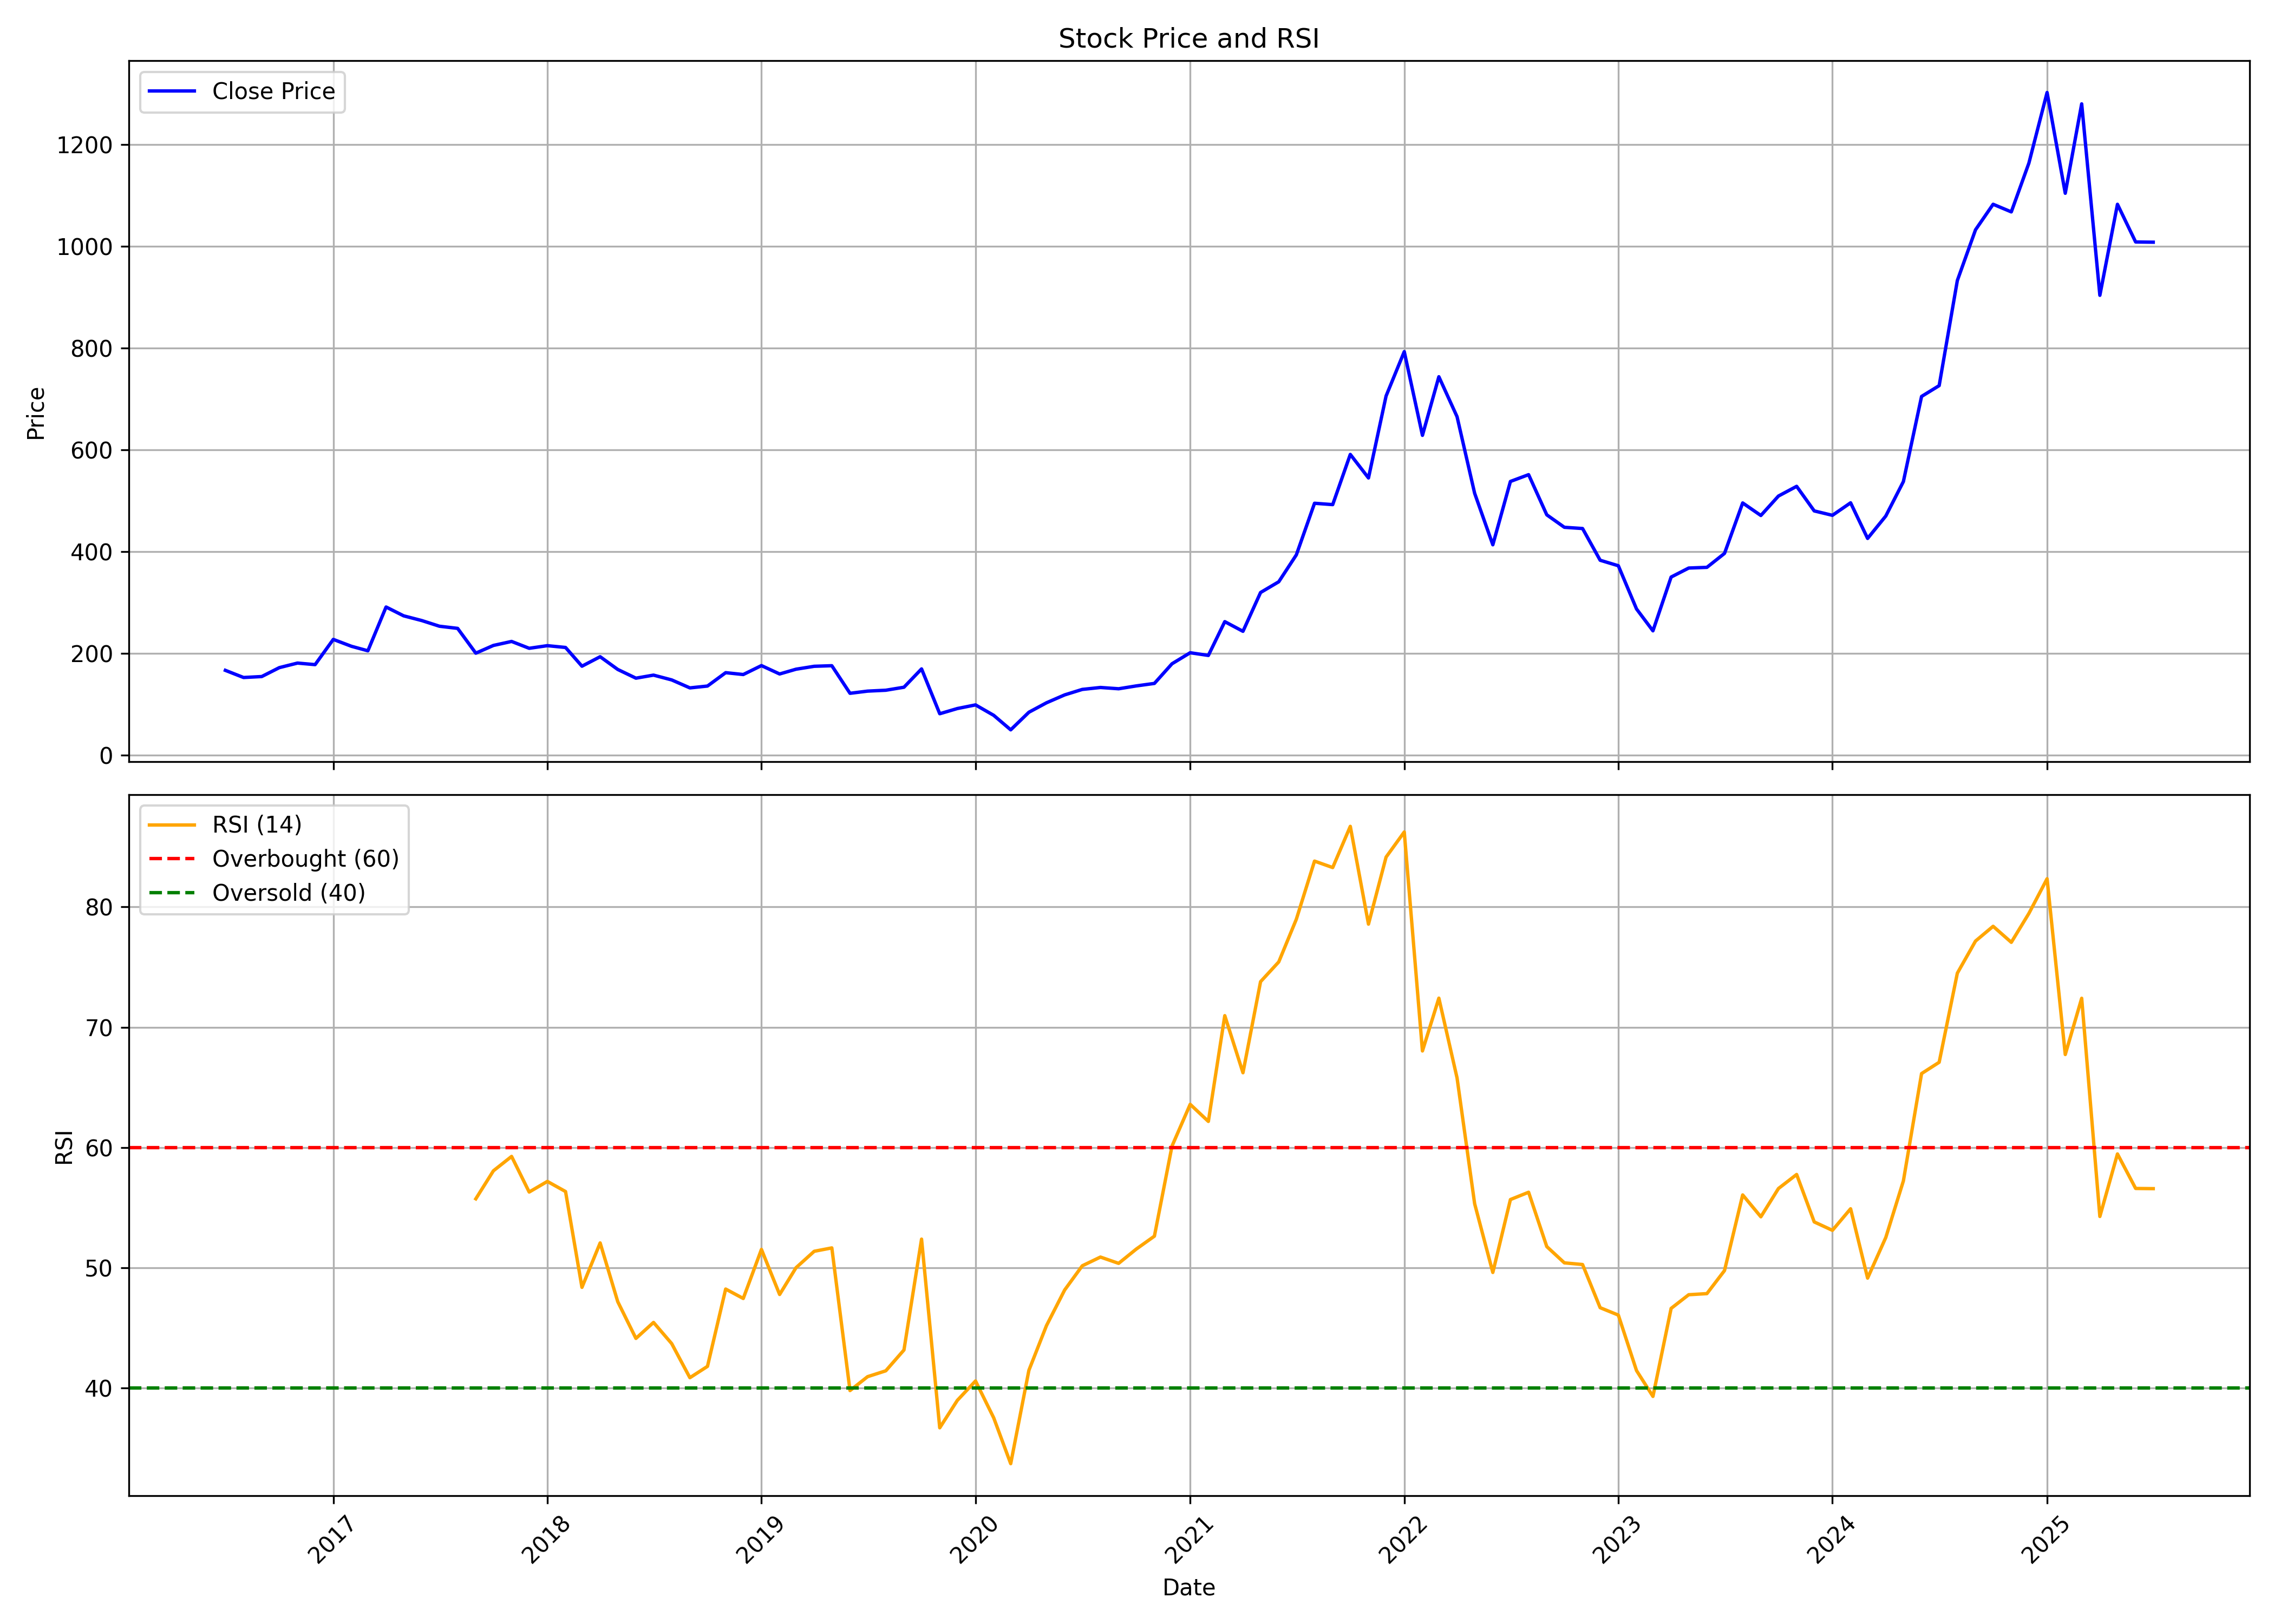

Values plotted in this chart, from the file beside it:
, date, symbol, open, high, low, close, volume, rsi
0, 2016-07-01, POKARNA, 185.6, 191.5, 160.4, 166.5, 351870, 
1, 2016-08-01, POKARNA, 168, 171.9, 137.2, 152.4, 838585, 
2, 2016-09-01, POKARNA, 155.8, 166.1, 148.5, 154.3, 424885, 
3, 2016-10-01, POKARNA, 151.4, 181.5, 145.1, 171.8, 1317430, 
4, 2016-11-01, POKARNA, 176.7, 191.8, 144.3, 180.8, 935960, 
5, 2016-12-01, POKARNA, 186.1, 196.1, 172, 177.7, 235605, 
6, 2017-01-01, POKARNA, 180.2, 257.7, 175.2, 227.3, 4698145, 
7, 2017-02-01, POKARNA, 232.2, 252.6, 196.1, 213.8, 1216000, 
8, 2017-03-01, POKARNA, 216.2, 224.9, 193.3, 204.9, 2808505, 
9, 2017-04-01, POKARNA, 205.9, 317.3, 205.9, 291, 5197760, 
10, 2017-05-01, POKARNA, 291, 314.2, 263.8, 273.6, 1585300, 
11, 2017-06-01, POKARNA, 273.6, 289.3, 256.9, 264.3, 515205, 
12, 2017-07-01, POKARNA, 265, 281.4, 250.2, 253.2, 522910, 
13, 2017-08-01, POKARNA, 256.9, 262.6, 226.5, 249, 511620, 
14, 2017-09-01, POKARNA, 245.2, 255.9, 192.8, 200.3, 1123620, 55.74
15, 2017-10-01, POKARNA, 200.7, 216, 199.5, 215.4, 969825, 58.07
16, 2017-11-01, POKARNA, 216.1, 237.9, 208.4, 223.3, 1240389, 59.26
17, 2017-12-01, POKARNA, 225, 229, 193.5, 209.8, 1482834, 56.3
18, 2018-01-01, POKARNA, 212, 270, 208.4, 215, 2995918, 57.18
19, 2018-02-01, POKARNA, 217.6, 221.2, 192.4, 211.5, 612415, 56.34
20, 2018-03-01, POKARNA, 214.2, 214.3, 173, 174.7, 689897, 48.38
21, 2018-04-01, POKARNA, 178.8, 198.4, 175.5, 193.3, 472408, 52.07
22, 2018-05-01, POKARNA, 193.3, 193.6, 167.9, 168.3, 567498, 47.19
23, 2018-06-01, POKARNA, 167.2, 184.6, 144.1, 151.1, 1549456, 44.13
24, 2018-07-01, POKARNA, 156.3, 162.3, 142.8, 157.1, 462620, 45.46
25, 2018-08-01, POKARNA, 156.3, 161.7, 137.8, 147.7, 516766, 43.7
26, 2018-09-01, POKARNA, 150.3, 176.6, 129.3, 132, 1053875, 40.86
27, 2018-10-01, POKARNA, 133.2, 147.9, 123.4, 135.6, 358670, 41.81
28, 2018-11-01, POKARNA, 136.2, 183.5, 131.9, 161.9, 803258, 48.24
29, 2018-12-01, POKARNA, 162.8, 166.3, 133.3, 158.3, 264088, 47.45
30, 2019-01-01, POKARNA, 160.8, 191.3, 151, 175.9, 1335725, 51.53
31, 2019-02-01, POKARNA, 174.7, 175.8, 152, 159.4, 354264, 47.78
32, 2019-03-01, POKARNA, 161.7, 172.9, 158.1, 168.7, 429246, 50.01
33, 2019-04-01, POKARNA, 171.3, 188.5, 168.4, 174.5, 1654025, 51.38
34, 2019-05-01, POKARNA, 174.5, 199.2, 154.9, 175.6, 818853, 51.66
35, 2019-06-01, POKARNA, 176.2, 179.6, 118.5, 121.4, 1016190, 39.8
36, 2019-07-01, POKARNA, 125, 142.1, 120.4, 125.7, 657053, 40.95
37, 2019-08-01, POKARNA, 126.3, 139, 112.5, 127.4, 391467, 41.44
38, 2019-09-01, POKARNA, 127.4, 152, 119, 133.3, 921487, 43.17
39, 2019-10-01, POKARNA, 137.2, 179.5, 132.9, 169.3, 1003798, 52.39
40, 2019-11-01, POKARNA, 169.3, 178.3, 79.38, 81.21, 1679841, 36.7
41, 2019-12-01, POKARNA, 81.21, 112.8, 73.38, 91.43, 1325432, 38.98
42, 2020-01-01, POKARNA, 92.62, 114.8, 87.71, 98.57, 879686, 40.59
43, 2020-02-01, POKARNA, 97.18, 98.57, 76.85, 78.09, 800776, 37.53
44, 2020-03-01, POKARNA, 77, 81.07, 45.32, 49.58, 727185, 33.72
45, 2020-04-01, POKARNA, 48.59, 84.14, 48, 84.14, 999425, 41.48
46, 2020-05-01, POKARNA, 84.14, 118.3, 84.14, 102.7, 2190242, 45.2
47, 2020-06-01, POKARNA, 103.9, 123.1, 102.1, 118.3, 1501888, 48.16
48, 2020-07-01, POKARNA, 118.3, 157, 111.7, 129, 1850153, 50.17
49, 2020-08-01, POKARNA, 131.4, 159.2, 128.9, 132.8, 1546234, 50.9
50, 2020-09-01, POKARNA, 131.9, 154.9, 117.1, 130.3, 2207976, 50.37
51, 2020-10-01, POKARNA, 131.8, 154.2, 125.5, 135.9, 1232103, 51.56
52, 2020-11-01, POKARNA, 136.5, 150.8, 133.5, 140.8, 1186123, 52.63
53, 2020-12-01, POKARNA, 141.4, 192.4, 137.2, 179.4, 3799038, 60.12
54, 2021-01-01, POKARNA, 170.5, 231.2, 170.5, 201.1, 1043791, 63.59
55, 2021-02-01, POKARNA, 206.1, 257.9, 177.2, 195.8, 2612684, 62.17
56, 2021-03-01, POKARNA, 199.3, 273.5, 196.2, 262.2, 4872348, 70.97
57, 2021-04-01, POKARNA, 263.8, 271.3, 214.1, 243.2, 1713853, 66.22
58, 2021-05-01, POKARNA, 240, 362.2, 240, 319.5, 4993721, 73.79
59, 2021-06-01, POKARNA, 319.5, 415, 314.9, 340.6, 6524784, 75.43
... 49 more rows
